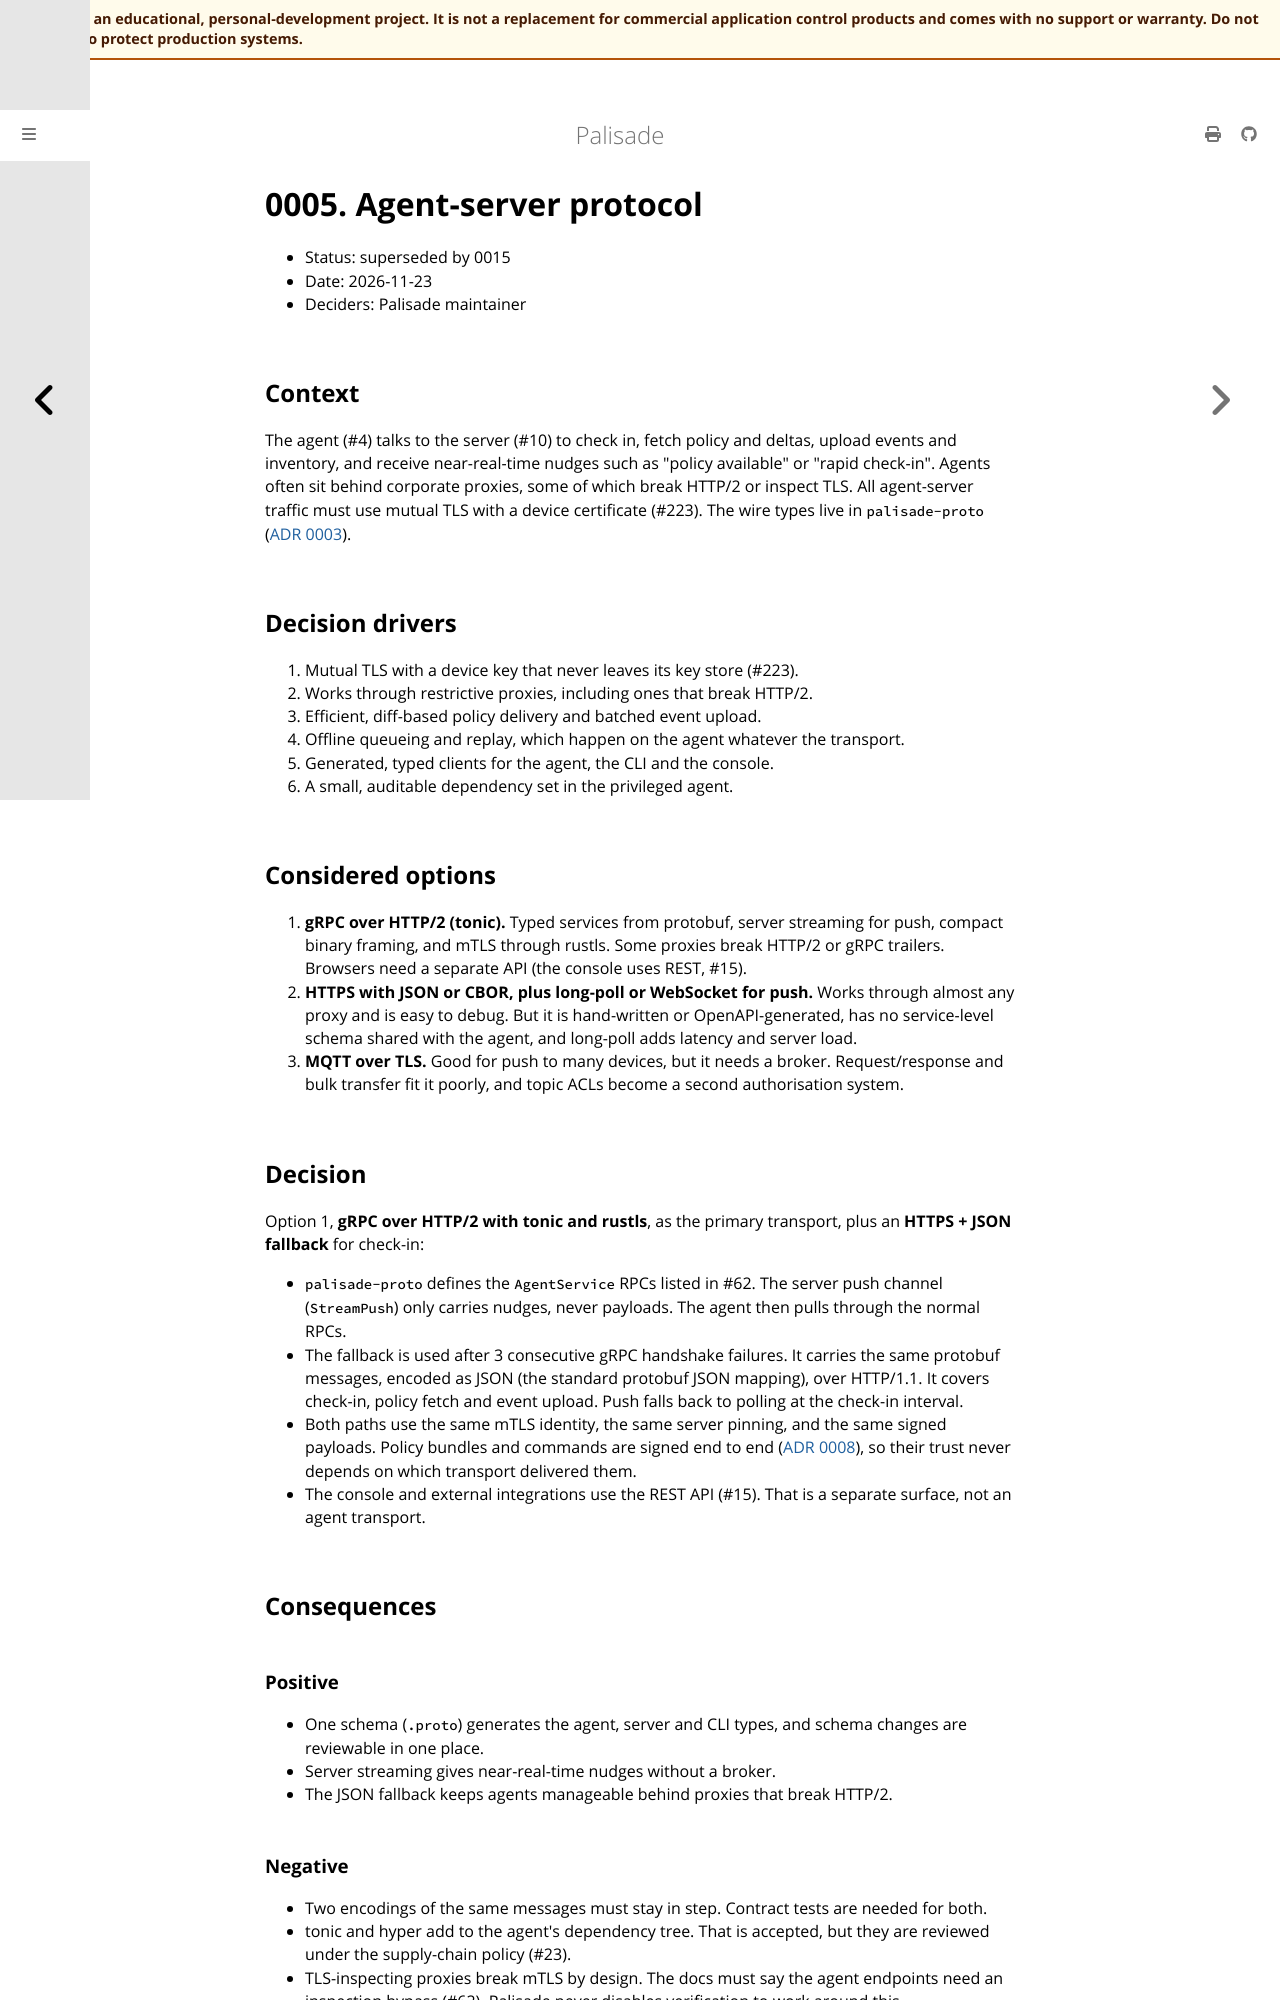

repository: jusso-dev/palisade · page: latest/docs/adr/0005-agent-server-protocol.html · generator: mdbook

# 0005. Agent-server protocol

- Status: superseded by 0015
- Date: 2026-11-23
- Deciders: Palisade maintainer

## Context

The agent (#4) talks to the server (#10) to check in, fetch policy and deltas, upload events and
inventory, and receive near-real-time nudges such as "policy available" or "rapid check-in".
Agents often sit behind corporate proxies, some of which break HTTP/2 or inspect TLS. All
agent-server traffic must use mutual TLS with a device certificate (#223). The wire types live in
`palisade-proto` ([ADR 0003](0003-crate-boundaries-and-dependency-direction.md)).

## Decision drivers

1. Mutual TLS with a device key that never leaves its key store (#223).
2. Works through restrictive proxies, including ones that break HTTP/2.
3. Efficient, diff-based policy delivery and batched event upload.
4. Offline queueing and replay, which happen on the agent whatever the transport.
5. Generated, typed clients for the agent, the CLI and the console.
6. A small, auditable dependency set in the privileged agent.

## Considered options

1. **gRPC over HTTP/2 (tonic).** Typed services from protobuf, server streaming for push,
   compact binary framing, and mTLS through rustls. Some proxies break HTTP/2 or gRPC
   trailers. Browsers need a separate API (the console uses REST, #15).
2. **HTTPS with JSON or CBOR, plus long-poll or WebSocket for push.** Works through almost any
   proxy and is easy to debug. But it is hand-written or OpenAPI-generated, has no
   service-level schema shared with the agent, and long-poll adds latency and server load.
3. **MQTT over TLS.** Good for push to many devices, but it needs a broker. Request/response
   and bulk transfer fit it poorly, and topic ACLs become a second authorisation system.

## Decision

Option 1, **gRPC over HTTP/2 with tonic and rustls**, as the primary transport, plus an
**HTTPS + JSON fallback** for check-in:

- `palisade-proto` defines the `AgentService` RPCs listed in #62. The server push channel
  (`StreamPush`) only carries nudges, never payloads. The agent then pulls through the normal
  RPCs.
- The fallback is used after 3 consecutive gRPC handshake failures. It carries the same protobuf
  messages, encoded as JSON (the standard protobuf JSON mapping), over HTTP/1.1. It covers
  check-in, policy fetch and event upload. Push falls back to polling at the check-in interval.
- Both paths use the same mTLS identity, the same server pinning, and the same signed payloads.
  Policy bundles and commands are signed end to end ([ADR 0008](0008-cryptographic-algorithms.md)),
  so their trust never depends on which transport delivered them.
- The console and external integrations use the REST API (#15). That is a separate surface,
  not an agent transport.

## Consequences

### Positive

- One schema (`.proto`) generates the agent, server and CLI types, and schema changes are
  reviewable in one place.
- Server streaming gives near-real-time nudges without a broker.
- The JSON fallback keeps agents manageable behind proxies that break HTTP/2.
